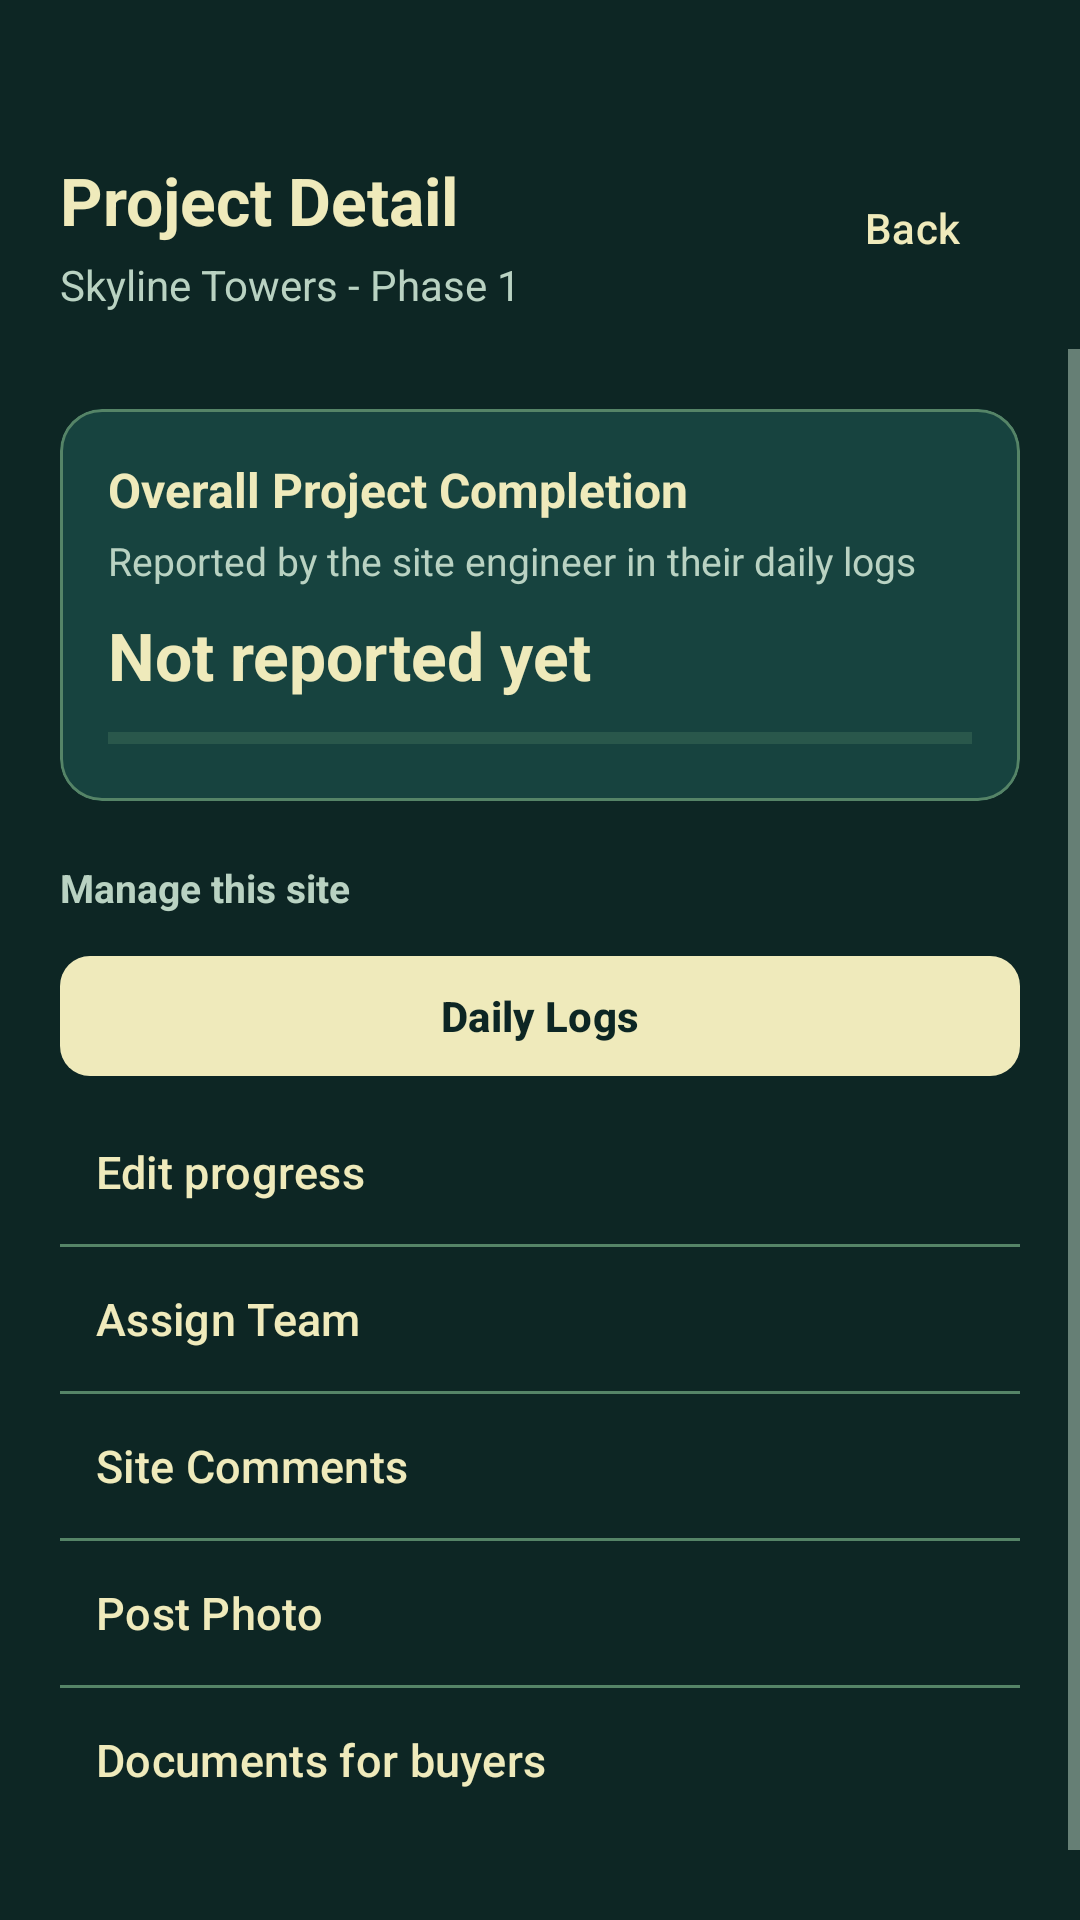

Produce the Android XML layout that renders to this screen, including the resource entries it uses.
<!-- AndroidManifest.xml: activity theme Theme.BuildTrack_v1.Manager -->
<!-- res/layout/project_detail.xml -->
<?xml version="1.0" encoding="utf-8"?>
<RelativeLayout xmlns:android="http://schemas.android.com/apk/res/android"
    xmlns:app="http://schemas.android.com/apk/res-auto"
    xmlns:tools="http://schemas.android.com/tools"
    android:layout_width="match_parent"
    android:layout_height="match_parent">

    <RelativeLayout
        android:id="@+id/topBar"
        android:layout_width="match_parent"
        android:layout_height="wrap_content"
        android:paddingStart="20dp"
        android:paddingTop="52dp"
        android:paddingEnd="12dp"
        android:paddingBottom="12dp">

        <TextView
            android:id="@+id/tvRole"
            android:layout_width="wrap_content"
            android:layout_height="wrap_content"
            android:layout_alignParentStart="true"
            android:layout_toStartOf="@+id/btnBack"
            android:layout_marginEnd="10dp"
            android:ellipsize="end"
            android:maxLines="1"
            android:text="@string/project_detail"
            android:textColor="?attr/colorOnSurface"
            android:textSize="22sp"
            android:textStyle="bold" />

        <TextView
            android:id="@+id/tvProjectName"
            android:layout_width="wrap_content"
            android:layout_height="wrap_content"
            android:layout_below="@id/tvRole"
            android:layout_alignParentStart="true"
            android:layout_marginTop="4dp"
            android:text="@string/skyline_towers_phase_1"
            android:textColor="?attr/colorOnSurfaceVariant"
            android:textSize="14sp" />

        <Button
            android:id="@+id/btnBack"
            style="@style/Widget.Material3.Button.TextButton"
            android:layout_width="wrap_content"
            android:layout_height="wrap_content"
            android:layout_alignParentEnd="true"
            android:text="@string/back_2"
            android:textAllCaps="false"
            android:textColor="?attr/colorPrimary"
            android:textSize="14sp" />
    </RelativeLayout>

    <ScrollView
        android:layout_width="match_parent"
        android:layout_height="match_parent"
        android:layout_below="@id/topBar"
        android:fillViewport="true">

        <LinearLayout
            android:layout_width="match_parent"
            android:layout_height="wrap_content"
            android:orientation="vertical"
            android:padding="20dp">

            
            <com.google.android.material.card.MaterialCardView
                android:layout_width="match_parent"
                android:layout_height="wrap_content"
                android:layout_marginBottom="16dp"
                app:cardBackgroundColor="?attr/colorSurface"
                app:cardCornerRadius="14dp"
                app:cardElevation="0dp"
                app:strokeColor="?attr/colorOutlineVariant"
                app:strokeWidth="1dp">

                <LinearLayout
                    android:layout_width="match_parent"
                    android:layout_height="wrap_content"
                    android:orientation="vertical"
                    android:padding="16dp">

                    <TextView
                        android:layout_width="wrap_content"
                        android:layout_height="wrap_content"
                        android:text="@string/overall_project_completion"
                        android:textColor="?attr/colorOnSurface"
                        android:textSize="16sp"
                        android:textStyle="bold" />

                    <TextView
                        android:layout_width="wrap_content"
                        android:layout_height="wrap_content"
                        android:layout_marginTop="4dp"
                        android:text="@string/reported_by_the_site_engineer_in_their_daily"
                        android:textColor="?attr/colorOnSurfaceVariant"
                        android:textSize="13sp" />

                    <TextView
                        android:id="@+id/tvOverallPercent"
                        android:layout_width="wrap_content"
                        android:layout_height="wrap_content"
                        android:layout_marginTop="8dp"
                        android:text="@string/not_reported_yet"
                        android:textColor="?attr/colorPrimary"
                        android:textSize="22sp"
                        android:textStyle="bold" />

                    
                    <ProgressBar
                        android:id="@+id/pbOverallDetail"
                        style="@style/Widget.AppCompat.ProgressBar.Horizontal"
                        android:layout_width="match_parent"
                        android:layout_height="10dp"
                        android:layout_marginTop="8dp"
                        android:max="100"
                        android:progress="0"
                        android:progressTint="?attr/colorPrimary"
                        android:progressBackgroundTint="?attr/colorOutlineVariant" />
                </LinearLayout>
            </com.google.android.material.card.MaterialCardView>

            <TextView
                android:layout_width="wrap_content"
                android:layout_height="wrap_content"
                android:layout_marginTop="4dp"
                android:layout_marginBottom="10dp"
                android:text="@string/quick_actions"
                android:textColor="?attr/colorOnSurfaceVariant"
                android:textSize="13sp"
                android:textStyle="bold" />

            <Button
                android:id="@+id/btnNavLogs"
                style="@style/Widget.Material3.Button"
                android:layout_width="match_parent"
                android:layout_height="48dp"
                android:text="@string/daily_logs"
                android:textAllCaps="false"
                android:textColor="?attr/colorOnPrimary"
                android:textSize="14sp"
                android:textStyle="bold"
                app:backgroundTint="?attr/colorPrimary"
                app:cornerRadius="10dp" />

            <Button
                android:id="@+id/btnNavProgress"
                style="@style/Widget.Material3.Button.TextButton"
                android:layout_width="match_parent"
                android:layout_height="48dp"
                android:layout_marginTop="4dp"
                android:gravity="start|center_vertical"
                android:text="@string/edit_progress"
                android:textAllCaps="false"
                android:textColor="?attr/colorOnSurface"
                android:textSize="15sp" />

            <View
                android:layout_width="match_parent"
                android:layout_height="1dp"
                android:background="?attr/colorOutlineVariant" />

            <Button
                android:id="@+id/btnNavAssign"
                style="@style/Widget.Material3.Button.TextButton"
                android:layout_width="match_parent"
                android:layout_height="48dp"
                android:gravity="start|center_vertical"
                android:text="@string/assign_team"
                android:textAllCaps="false"
                android:textColor="?attr/colorOnSurface"
                android:textSize="15sp" />

            <View
                android:layout_width="match_parent"
                android:layout_height="1dp"
                android:background="?attr/colorOutlineVariant" />

            <Button
                android:id="@+id/btnNavComments"
                style="@style/Widget.Material3.Button.TextButton"
                android:layout_width="match_parent"
                android:layout_height="48dp"
                android:gravity="start|center_vertical"
                android:text="@string/site_comments"
                android:textAllCaps="false"
                android:textColor="?attr/colorOnSurface"
                android:textSize="15sp" />

            <View
                android:layout_width="match_parent"
                android:layout_height="1dp"
                android:background="?attr/colorOutlineVariant" />

            <Button
                android:id="@+id/btnNavPostUpdate"
                style="@style/Widget.Material3.Button.TextButton"
                android:layout_width="match_parent"
                android:layout_height="48dp"
                android:gravity="start|center_vertical"
                android:text="@string/post_photo"
                android:textAllCaps="false"
                android:textColor="?attr/colorOnSurface"
                android:textSize="15sp" />

            <View
                android:layout_width="match_parent"
                android:layout_height="1dp"
                android:background="?attr/colorOutlineVariant" />

            <Button
                android:id="@+id/btnNavDocuments"
                style="@style/Widget.Material3.Button.TextButton"
                android:layout_width="match_parent"
                android:layout_height="48dp"
                android:gravity="start|center_vertical"
                android:text="Documents for buyers"
                android:textAllCaps="false"
                android:textColor="?attr/colorOnSurface"
                android:textSize="15sp" />

            <TextView
                android:id="@+id/tvLastReport"
                android:layout_width="match_parent"
                android:layout_height="wrap_content"
                android:layout_marginTop="16dp"
                android:textColor="?attr/colorOnSurfaceVariant"
                android:textSize="13sp"
                tools:text="Last log 12 Oct, 3:40 PM by Aadi" />
        </LinearLayout>
    </ScrollView>
</RelativeLayout>
<!-- resources referenced by this layout -->
<resources>
  <string name="assign_team">Assign Team</string>
  <string name="back_2">Back</string>
  <string name="daily_logs">Daily Logs</string>
  <string name="edit_progress">Edit progress</string>
  <string name="not_reported_yet">Not reported yet</string>
  <string name="overall_project_completion">Overall Project Completion</string>
  <string name="post_photo">Post Photo</string>
  <string name="project_detail">Project Detail</string>
  <string name="quick_actions">Manage this site</string>
  <string name="reported_by_the_site_engineer_in_their_daily">Reported by the site engineer in their daily logs</string>
  <string name="site_comments">Site Comments</string>
  <string name="skyline_towers_phase_1">Skyline Towers - Phase 1</string>
  <style name="Theme.BuildTrack_v1.Manager" parent="Base.Theme.BuildTrack_v1">
          <item name="android:colorBackground">@color/manager_bg</item>
          <item name="colorSurface">@color/manager_surface</item>
          <item name="colorSurfaceContainerLow">@color/manager_surface</item>
          <item name="colorSurfaceContainer">@color/manager_surface_2</item>
          <item name="colorSurfaceContainerHigh">@color/manager_surface_2</item>
          <item name="colorSurfaceContainerHighest">@color/manager_line</item>
          <item name="colorOnBackground">@color/manager_text</item>
          <item name="colorOnSurface">@color/manager_text</item>
          <item name="colorOnSurfaceVariant">@color/manager_text_dim</item>
          <item name="colorOutline">@color/manager_line</item>
          <item name="colorOutlineVariant">@color/manager_line</item>
          <item name="colorPrimary">@color/manager_accent</item>
          <item name="colorOnPrimary">@color/manager_on_accent</item>
          <item name="colorPrimaryContainer">@color/manager_surface_2</item>
          <item name="colorOnPrimaryContainer">@color/manager_text</item>
          <item name="colorSecondary">@color/manager_accent</item>
          <item name="colorOnSecondary">@color/manager_on_accent</item>
          <item name="colorSecondaryContainer">@color/manager_surface_2</item>
          <item name="colorOnSecondaryContainer">@color/manager_text</item>
          <item name="colorTertiary">@color/manager_accent</item>
          <item name="colorOnTertiary">@color/manager_on_accent</item>
          <item name="colorTertiaryContainer">@color/manager_surface_2</item>
          <item name="colorOnTertiaryContainer">@color/manager_text</item>
      </style>
  <color name="manager_bg">#0D2624</color>
  <color name="manager_surface">#17433F</color>
  <color name="manager_surface_2">#4B1426</color>
  <color name="manager_line">#558467</color>
  <color name="manager_text">#EFEABB</color>
  <color name="manager_text_dim">#B9D2C2</color>
  <color name="manager_accent">#EFEABB</color>
  <color name="manager_on_accent">#0D2624</color>
  <color name="slate_bg">#0E1013</color>
  <color name="slate_surface">#171A1F</color>
  <color name="slate_surface_2">#1F2329</color>
  <color name="slate_line">#2B3036</color>
  <color name="slate_text">#E9ECEF</color>
  <color name="slate_text_dim">#9BA3AC</color>
  <color name="accent_site">#4C8DF6</color>
  <color name="on_accent">#0B0E11</color>
  <color name="danger">#C0392B</color>
  <style name="PopupMenu.BuildTrack" parent="Widget.AppCompat.PopupMenu">
          <item name="android:popupBackground">@drawable/bg_popup</item>
          <item name="android:popupElevation">8dp</item>
      </style>
</resources>
